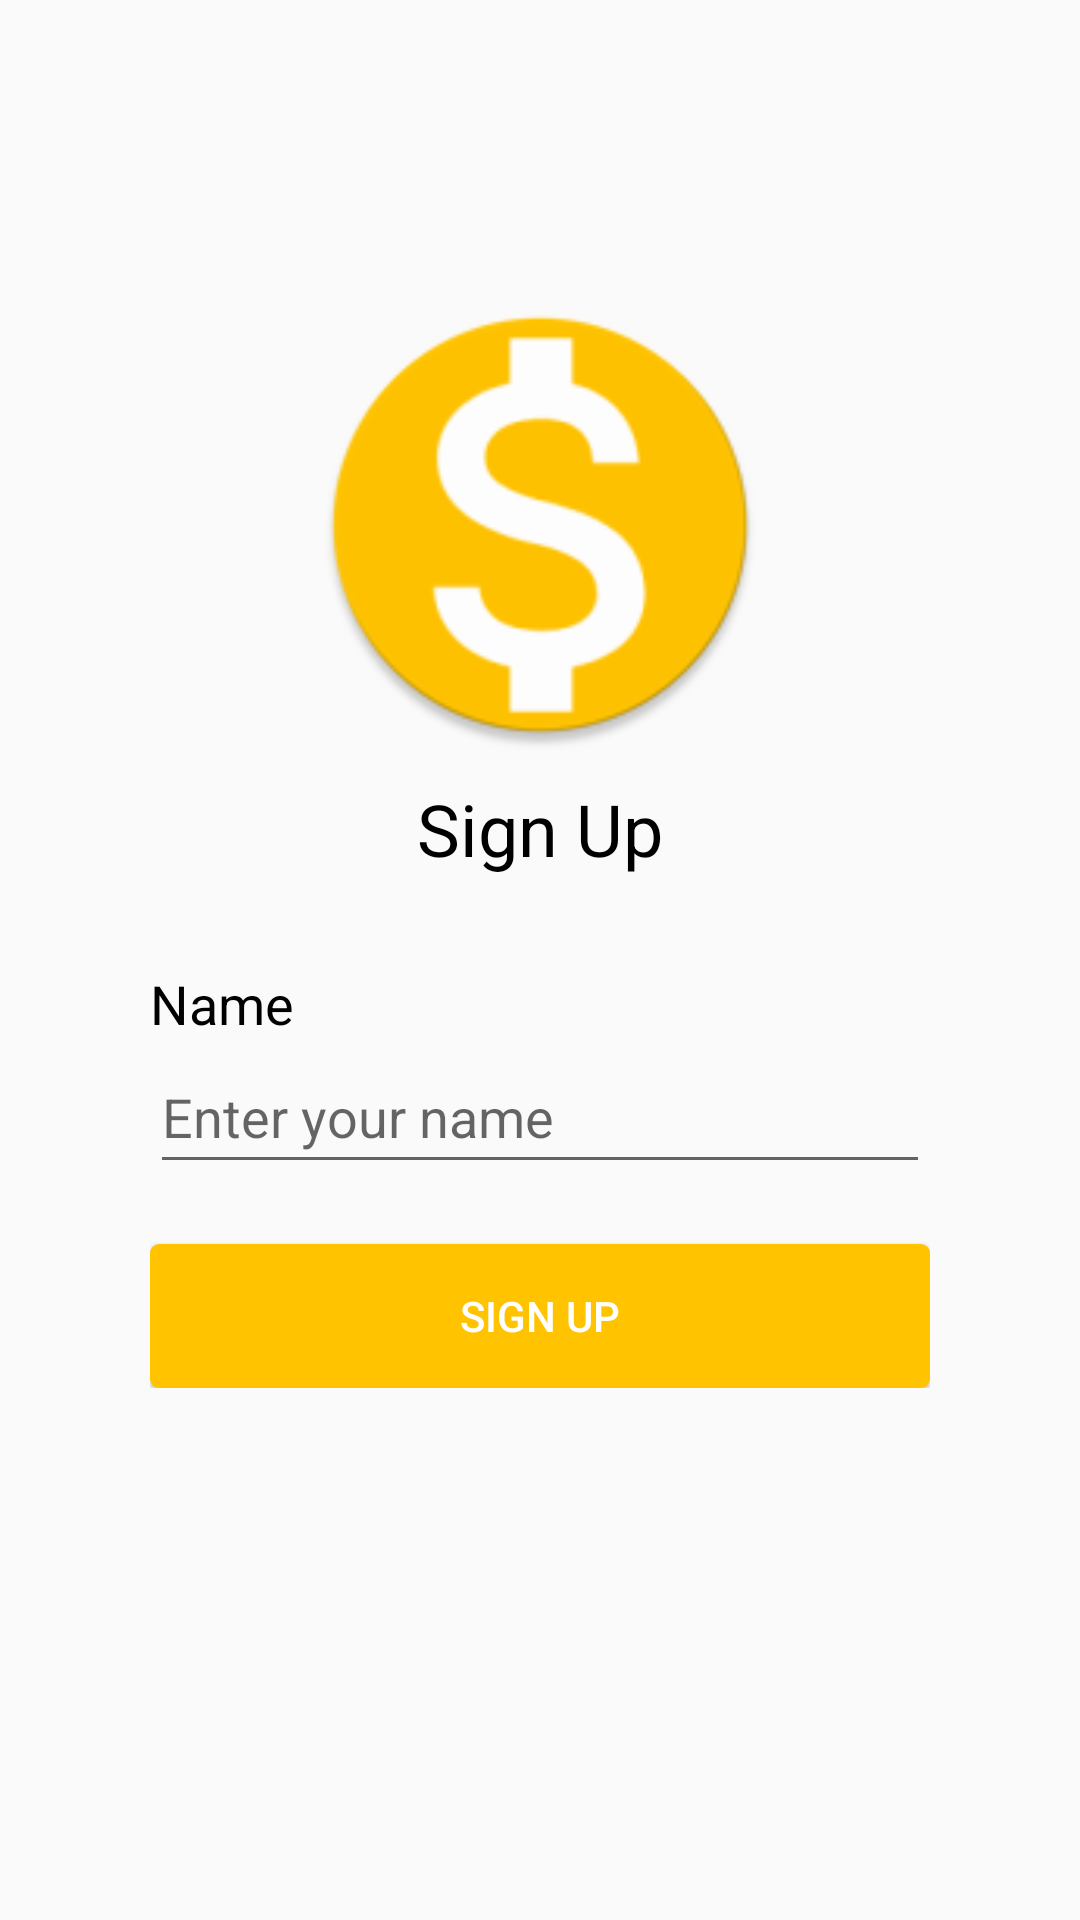

Layout XML and referenced resources for this Android screen:
<!-- AndroidManifest.xml: application theme Theme.EzSplit -->
<!-- res/layout/activity_sign_up.xml -->
<?xml version="1.0" encoding="utf-8"?>
<androidx.constraintlayout.widget.ConstraintLayout xmlns:android="http://schemas.android.com/apk/res/android"
    xmlns:app="http://schemas.android.com/apk/res-auto"
    xmlns:tools="http://schemas.android.com/tools"
    android:layout_width="match_parent"
    android:layout_height="match_parent"
    tools:context=".SignUp">

    <ImageView
        android:id="@+id/ivLauncher"
        android:layout_width="150dp"
        android:layout_height="150dp"
        android:layout_centerInParent="true"
        android:layout_marginTop="100dp"
        android:src="@mipmap/ic_launcher"
        app:layout_constraintTop_toTopOf="parent"
        app:layout_constraintStart_toStartOf="parent"
        app:layout_constraintEnd_toEndOf="parent" />

    <TextView
        android:id="@+id/txSignUp"
        android:layout_width="match_parent"
        android:layout_height="wrap_content"
        android:layout_marginTop="10dp"
        android:gravity="center"
        android:text="Sign Up"
        android:textColor="@color/black"
        android:textSize="24sp"
        android:textStyle="normal"
        app:layout_constraintTop_toBottomOf="@id/ivLauncher" />

    <LinearLayout
        android:layout_width="match_parent"
        android:layout_height="wrap_content"
        android:layout_marginTop="30dp"
        android:layout_marginLeft="50dp"
        android:layout_marginRight="50dp"
        android:orientation="vertical"
        app:layout_constraintTop_toBottomOf="@id/txSignUp"
        app:layout_constraintStart_toStartOf="parent"
        app:layout_constraintEnd_toEndOf="parent">

        <TextView
            android:id="@+id/txUserName"
            android:layout_width="match_parent"
            android:layout_height="wrap_content"
            android:text="Name"
            android:textColor="@color/black"
            android:textSize="18sp"
            android:textStyle="normal"/>

        <EditText
            android:id="@+id/editUserName"
            android:layout_width="match_parent"
            android:layout_height="wrap_content"
            android:hint="Enter your name"
            android:imeOptions="actionDone"
            android:inputType="text"
            android:maxLength="50"
            android:minHeight="48dp"
            android:textSize="18sp" />

        <Button
            android:id="@+id/btnSignUp"
            android:layout_width="match_parent"
            android:layout_height="wrap_content"
            android:layout_marginTop="20dp"
            android:text="SIGN UP"
            android:textColor="@color/white"
            android:background ="@drawable/rounded_button_bg" />

    </LinearLayout>

</androidx.constraintlayout.widget.ConstraintLayout>
<!-- resources referenced by this layout -->
<resources>
  <color name="black">#FF000000</color>
  <color name="white">#FFFFFFFF</color>
  <!-- drawable rounded_button_bg (drawable) -->
  <?xml version="1.0" encoding="utf-8"?>
  <shape xmlns:android="http://schemas.android.com/apk/res/android">
      <solid android:color="@color/yellow" />
      <corners android:radius="3dp" />
  </shape>
  <!-- mipmap ic_launcher: png bitmap (mipmap-mdpi, 2392 bytes) -->
  <style name="Theme.EzSplit" parent="Theme.AppCompat.Light.DarkActionBar">
          
          <item name="colorPrimary">@color/yellow</item>
          <item name="colorPrimaryDark">@color/yellow</item>
          <item name="colorAccent">@color/yellow</item>
          <item name="titleTextColor">@color/white</item>
          
      </style>
  <color name="yellow">#FFC300</color>
</resources>
